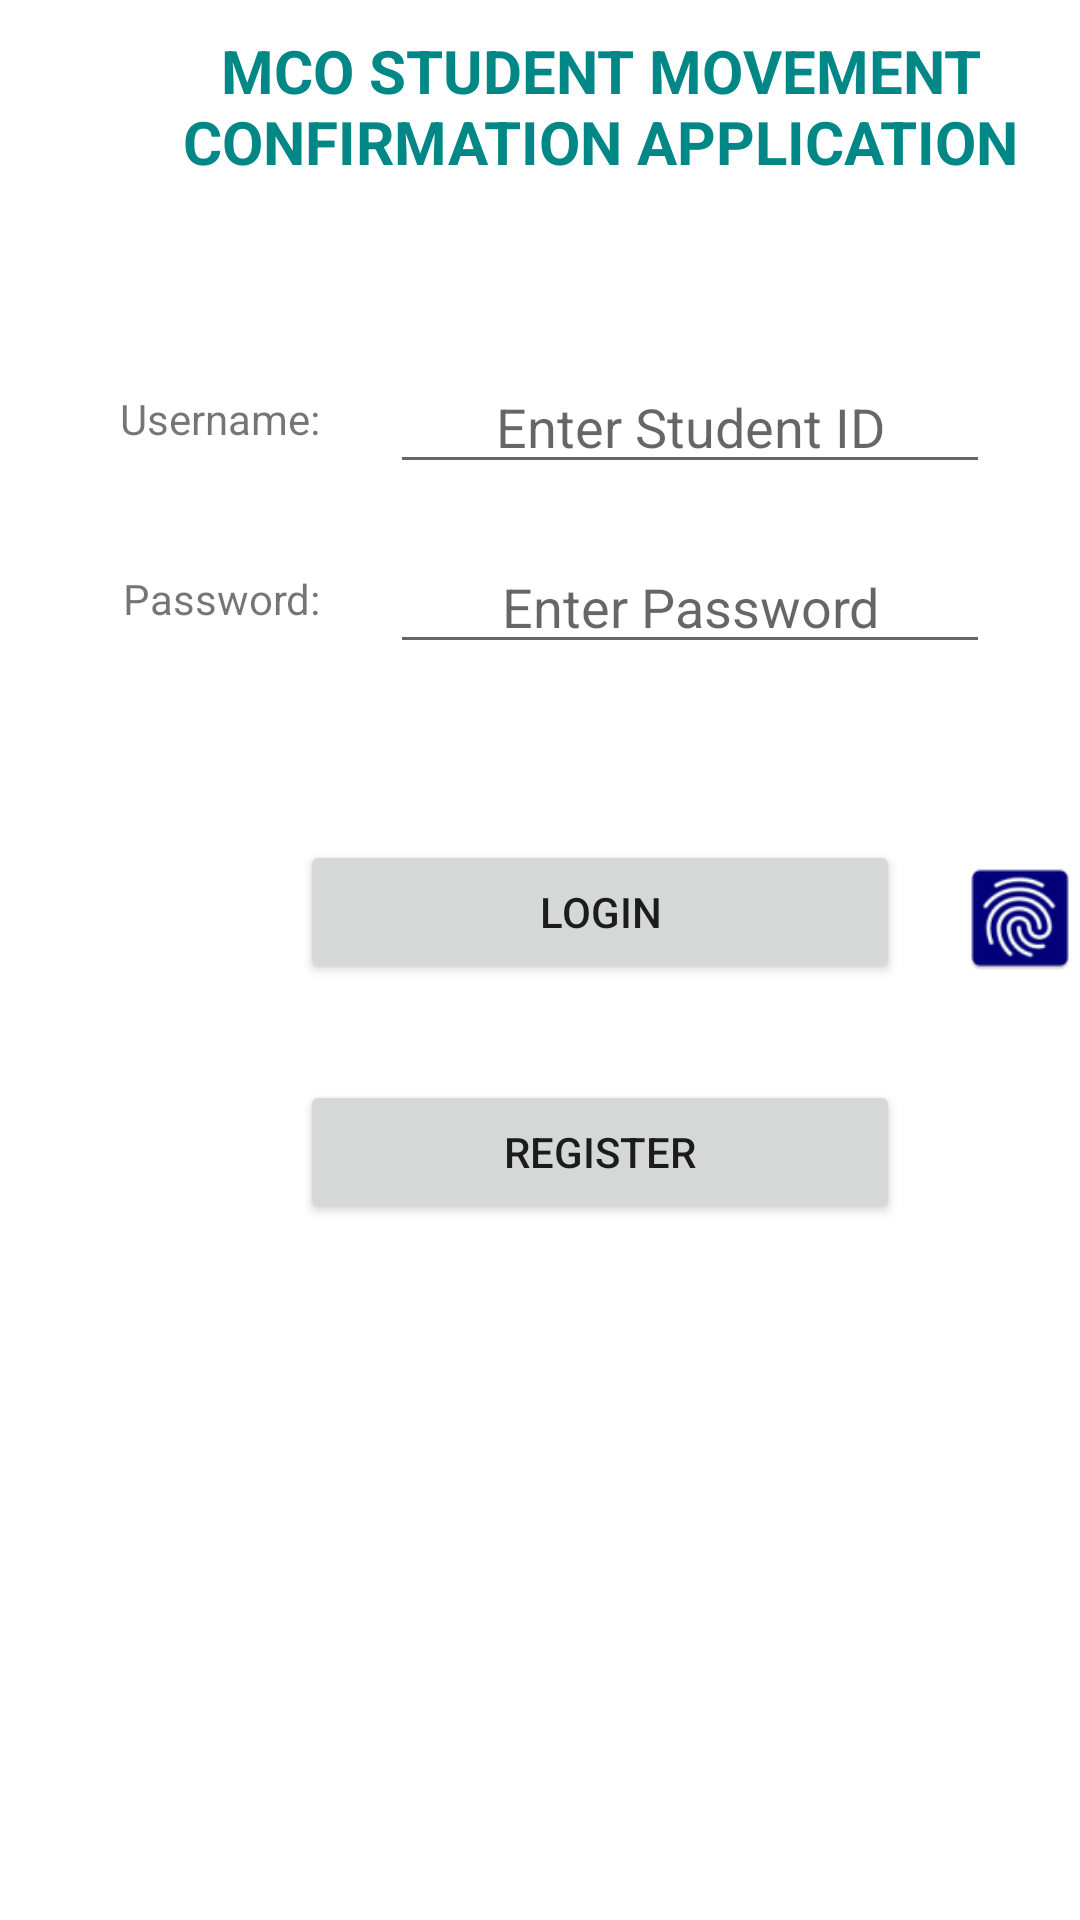

Produce the Android XML layout that renders to this screen, including the resource entries it uses.
<!-- AndroidManifest.xml: application theme Theme.MCOStudentMovementConfirmation -->
<!-- res/layout/activity_main.xml -->
<?xml version="1.0" encoding="utf-8"?>
<RelativeLayout xmlns:android="http://schemas.android.com/apk/res/android"
    xmlns:app="http://schemas.android.com/apk/res-auto"
    xmlns:tools="http://schemas.android.com/tools"
    android:layout_width="match_parent"
    android:layout_height="match_parent"
    tools:context=".MainActivity">

    <ImageView
        android:id="@+id/fingerprint"
        android:layout_width="wrap_content"
        android:layout_height="wrap_content"
        android:src="@drawable/ic_launcher"
        android:layout_marginTop="270dp"
        android:layout_marginLeft="320dp"/>
    <TextView
        android:layout_width="300dp"
        android:layout_height="wrap_content"
        android:text="MCO STUDENT MOVEMENT CONFIRMATION APPLICATION"
        android:textSize="20dp"
        android:textStyle="bold"
        android:textColor="@color/teal_700"
        android:gravity="center_horizontal"
        android:layout_marginTop="10dp"
        android:layout_marginLeft="50dp"/>

    <TextView
        android:layout_width="100dp"
        android:layout_height="wrap_content"
        android:text="Username: "
        android:textSize="14dp"
        android:gravity="right"
        android:layout_marginLeft="10dp"
        android:layout_marginTop="130dp" />

    <TextView
        android:layout_width="100dp"
        android:layout_height="wrap_content"
        android:text="Password: "
        android:textSize="14dp"
        android:gravity="right"
        android:layout_marginTop="190dp"
        android:layout_marginLeft="10dp" />

    <EditText
        android:id="@+id/editTextUsername"
        android:layout_width="200dp"
        android:layout_height="wrap_content"
        android:hint="Enter Student ID"
        android:gravity="center_horizontal"
        android:layout_marginLeft="130dp"
        android:layout_marginTop="120dp"/>

    <EditText
        android:id="@+id/editTextPassword"
        android:layout_width="200dp"
        android:layout_height="wrap_content"
        android:hint="Enter Password"
        android:gravity="center_horizontal"
        android:inputType="textPassword"
        android:layout_marginTop="180dp"
        android:layout_marginLeft="130dp"/>

    <Button
        android:id="@+id/btnLogin"
        android:layout_width="200dp"
        android:layout_height="wrap_content"
        android:text="LOGIN"
        android:layout_marginLeft="100dp"
        android:layout_marginTop="280dp"/>

    <Button
        android:id="@+id/btn2"
        android:layout_width="200dp"
        android:layout_height="wrap_content"
        android:text="REGISTER"
        android:layout_marginLeft="100dp"
        android:layout_marginTop="360dp"/>



</RelativeLayout>
<!-- resources referenced by this layout -->
<resources>
  <!-- drawable ic_launcher: png bitmap (drawable, 3350 bytes) -->
  <style name="Theme.MCOStudentMovementConfirmation" parent="Theme.MaterialComponents.DayNight.DarkActionBar">
          
          <item name="colorPrimary">@color/purple_500</item>
          <item name="colorPrimaryVariant">@color/purple_700</item>
          <item name="colorOnPrimary">@color/white</item>
          
          <item name="colorSecondary">@color/teal_200</item>
          <item name="colorSecondaryVariant">@color/teal_700</item>
          <item name="colorOnSecondary">@color/black</item>
          
          <item name="android:statusBarColor" tools:targetApi="l">?attr/colorPrimaryVariant</item>
          
      </style>
  <!-- not gathered from this repository: default colours our renderer supplied (Android Studio template values) -->
  <color name="purple_500">#FF6200EE</color>
  <color name="purple_700">#FF3700B3</color>
  <color name="teal_200">#FF03DAC5</color>
  <color name="teal_700">#FF018786</color>
  <color name="black">#FF000000</color>
  <color name="white">#FFFFFFFF</color>
</resources>
